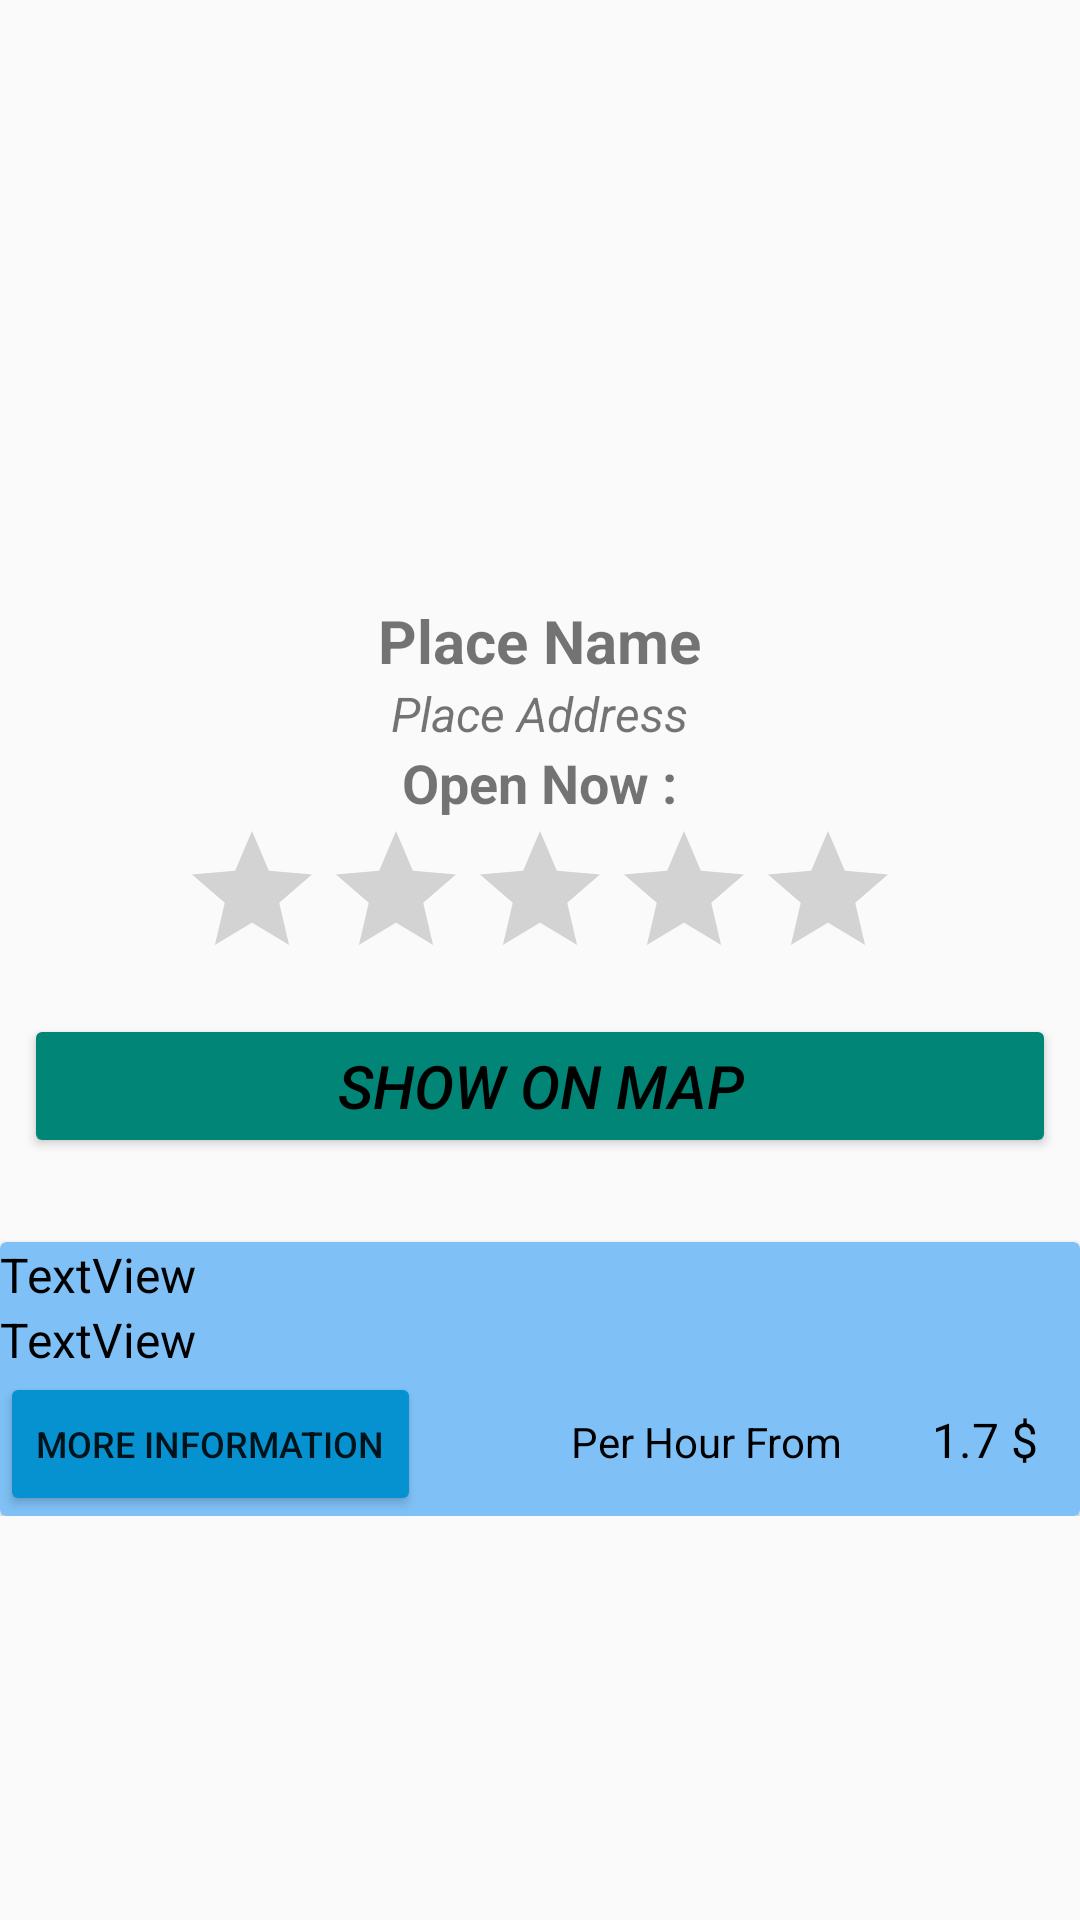

Here is an Android app screen rendered from its layout file. Give the layout XML and the strings, colors and styles it references.
<!-- AndroidManifest.xml: application theme Theme.CAparking -->
<!-- res/layout/activity_view_place.xml -->
<?xml version="1.0" encoding="utf-8"?>
<RelativeLayout
    xmlns:android="http://schemas.android.com/apk/res/android"
    xmlns:app="http://schemas.android.com/apk/res-auto"
    xmlns:tools="http://schemas.android.com/tools"
    android:background="@drawable/customborder"
    android:layout_width="match_parent"
    android:layout_height="match_parent"
    tools:context=".ViewPlaceActivity">
    <ScrollView

        android:layout_width="match_parent"
        android:layout_height="match_parent">
    <LinearLayout
        android:layout_width="match_parent"
        android:layout_height="match_parent"
        android:layout_centerVertical="true"
        android:orientation="vertical">

        <ImageView
            android:id="@+id/photo"
            android:layout_width="match_parent"
            android:layout_height="200dp"
            android:src="@drawable/ic_image_black_24dp" />

        <LinearLayout
            android:layout_width="match_parent"
            android:layout_height="wrap_content"
            android:gravity="center_horizontal"
            android:orientation="vertical">

            <TextView
                android:id="@+id/places_name"
                android:layout_width="wrap_content"
                android:layout_height="wrap_content"
                android:text="@string/place_name"
                android:textSize="20sp"
                android:textStyle="bold" />

            <TextView
                android:id="@+id/places_address"
                android:layout_width="wrap_content"
                android:layout_height="wrap_content"
                android:text="@string/place_address"
                android:textSize="16sp"
                android:textStyle="italic" />

            <TextView
                android:id="@+id/places_open_hour"
                android:layout_width="wrap_content"
                android:layout_height="wrap_content"
                android:text="@string/open_now"
                android:textSize="18sp"
                android:textStyle="bold" />

            <RatingBar
                android:id="@+id/ratingBar"
                android:layout_width="wrap_content"
                android:layout_height="wrap_content"
                android:max="5"
                tools:ignore="SpeakableTextPresentCheck" />

            <Button
                android:id="@+id/btnShowMap"
                style="@style/Widget.AppCompat.Button.Colored"
                android:layout_width="match_parent"
                android:layout_height="wrap_content"
                android:layout_margin="8dp"
                android:layout_marginTop="20dp"
                android:text="@string/show_on_map"
                android:textColor="@android:color/black"
                android:textSize="20sp"
                android:textStyle="italic"
                app:cornerRadius="8dp" />

            <androidx.cardview.widget.CardView
                android:layout_width="match_parent"
                android:layout_height="wrap_content"
                android:layout_marginTop="20dp"
                android:backgroundTint="#7FC1F6">

                <LinearLayout
                    android:layout_width="match_parent"
                    android:layout_height="match_parent"
                    android:orientation="vertical">

                    <LinearLayout
                        android:layout_width="match_parent"
                        android:layout_height="wrap_content"
                        android:orientation="horizontal">

                        <TextView
                            android:id="@+id/pName"
                            android:layout_width="wrap_content"
                            android:layout_height="wrap_content"
                            android:layout_weight="1"
                            android:text="TextView"
                            android:textColor="#000000"
                            android:textSize="16sp" />

                    </LinearLayout>

                    <LinearLayout
                        android:layout_width="match_parent"
                        android:layout_height="wrap_content"
                        android:orientation="horizontal">

                        <TextView
                            android:id="@+id/pAddress"
                            android:layout_width="wrap_content"
                            android:layout_height="wrap_content"
                            android:layout_weight="1"
                            android:text="TextView"
                            android:textColor="#000000"
                            android:textSize="16sp" />

                    </LinearLayout>

                    <LinearLayout
                        android:layout_width="match_parent"
                        android:layout_height="wrap_content"
                        android:orientation="horizontal">

                        <Button
                            android:id="@+id/seatSelect"
                            android:layout_width="wrap_content"
                            android:layout_height="wrap_content"
                            android:backgroundTint="#0692D1"
                            android:onClick="parkingSlot"
                            android:text="More Informatıon"
                            android:textSize="12sp"
                            tools:ignore="TouchTargetSizeCheck" />

                        <TextView
                            android:id="@+id/textView7"
                            android:layout_width="wrap_content"
                            android:layout_height="wrap_content"
                            android:layout_marginStart="50dp"
                            android:layout_marginTop="0dp"
                            android:layout_marginEnd="30dp"
                            android:text="Per Hour From"
                            android:textColor="#000000" />

                        <TextView
                            android:id="@+id/per_price"
                            android:layout_width="wrap_content"
                            android:layout_height="wrap_content"
                            android:layout_marginEnd="0dp"
                            android:layout_marginBottom="0dp"
                            android:layout_weight="1"
                            android:text="1.7 $"
                            android:textColor="#000000"
                            android:textSize="16sp" />


                    </LinearLayout>


                </LinearLayout>

            </androidx.cardview.widget.CardView>

        </LinearLayout>

    </LinearLayout>
    </ScrollView>
</RelativeLayout>
<!-- resources referenced by this layout -->
<resources>
  <string name="open_now">Open Now :</string>
  <string name="place_address">Place Address</string>
  <string name="place_name">Place Name</string>
  <string name="show_on_map">Show On Map</string>
  <style name="Theme.CAparking" parent="Theme.AppCompat.Light.DarkActionBar">
          
          <item name="colorPrimary">@color/purple_500</item>
          <item name="colorPrimaryVariant">@color/purple_700</item>
          <item name="colorOnPrimary">@color/white</item>
          
  
          <item name="colorSecondary">@color/teal_200</item>
          <item name="colorSecondaryVariant">@color/teal_700</item>
          <item name="colorOnSecondary">@color/black</item>
          
          <item name="android:statusBarColor" tools:targetApi="l">?attr/colorPrimaryVariant</item>
          
      </style>
  <color name="purple_500">#FF6200EE</color>
  <color name="purple_700">#FF3700B3</color>
  <color name="white">#FFFFFFFF</color>
  <color name="teal_200">#FF03DAC5</color>
  <color name="teal_700">#FF018786</color>
  <color name="black">#FF000000</color>
</resources>
